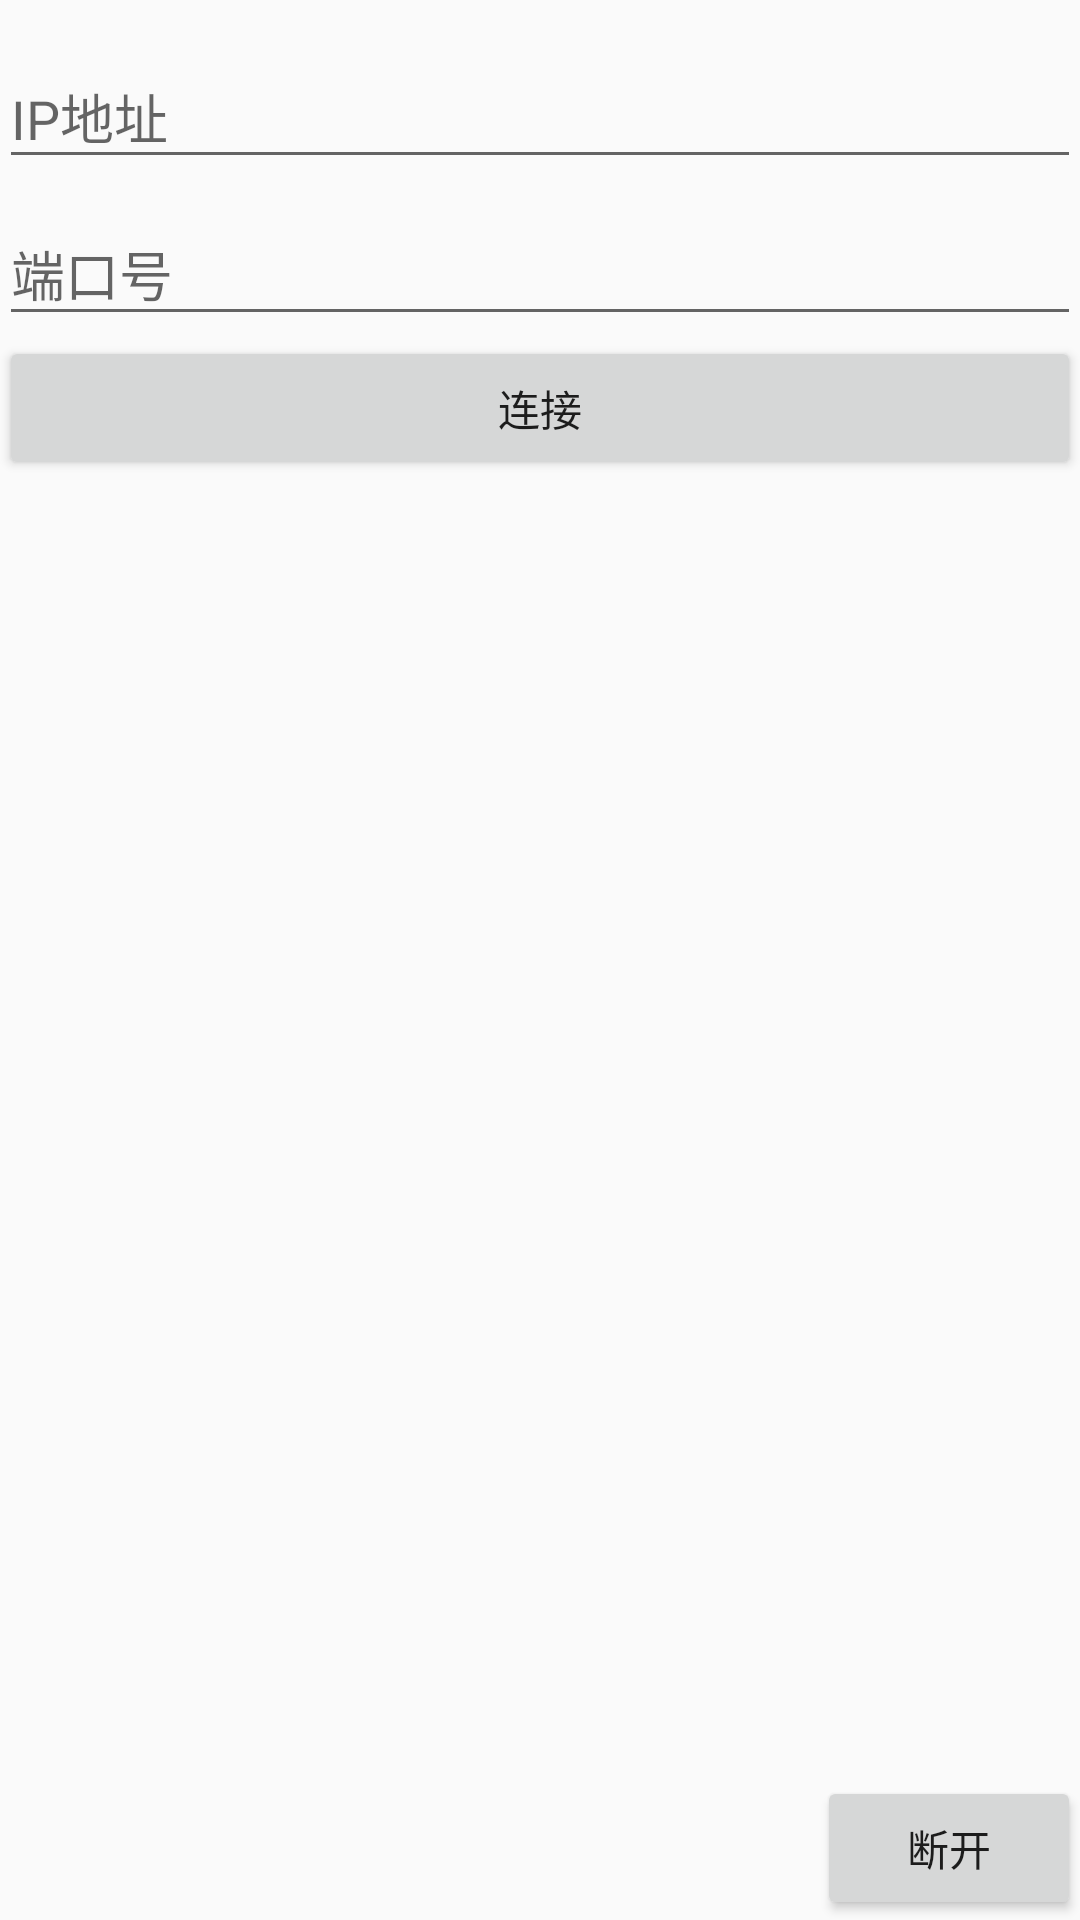

Reconstruct the res/layout file that produces this screen, plus the resources it refers to.
<!-- AndroidManifest.xml: application theme AppTheme -->
<!-- res/layout/setting_fragment.xml -->
<?xml version="1.0" encoding="utf-8"?>
<LinearLayout xmlns:android="http://schemas.android.com/apk/res/android"
              android:layout_width="match_parent"
              android:layout_height="match_parent"
              xmlns:app="http://schemas.android.com/apk/res-auto"
              android:orientation="vertical"
              android:paddingBottom="@dimen/activity_vertical_margin"
              android:paddingLeft="@dimen/activity_horizontal_margin"
              android:paddingRight="@dimen/activity_horizontal_margin"
              android:paddingTop="@dimen/activity_vertical_margin">

    <android.support.design.widget.TextInputLayout
        android:id="@+id/til_username"
        android:layout_width="match_parent"
        app:hintTextAppearance="@style/FloatingStyle"
        app:hintAnimationEnabled="false"
        android:layout_height="wrap_content">

        <EditText
            android:hint="IP地址"
            android:id="@+id/et_username"
            android:layout_width="match_parent"
            android:layout_height="wrap_content"
            android:textColor="#0f17f0"/>
    </android.support.design.widget.TextInputLayout>

    <android.support.design.widget.TextInputLayout
        android:layout_width="match_parent"
        android:layout_height="wrap_content">

        <EditText
            android:id="@+id/et_pwd"
            android:layout_width="match_parent"
            android:layout_height="wrap_content"
            android:hint="端口号" />
    </android.support.design.widget.TextInputLayout>

    <Button
        android:layout_width="match_parent"
        android:layout_height="wrap_content"
        android:id="@+id/ok"
        android:text="连接" />

<RelativeLayout
    android:layout_width="match_parent"
    android:layout_height="match_parent">

    <Button

        android:layout_alignParentBottom="true"
        android:layout_alignParentRight="true"
        android:layout_width="wrap_content"
        android:layout_height="wrap_content"
        android:id="@+id/dis"
        android:text="断开" />
</RelativeLayout>
</LinearLayout>
<!-- resources referenced by this layout -->
<resources>
  <style name="FloatingStyle" parent="@android:style/TextAppearance">
          
          <item name="android:textColor">#AA00FF</item>
          
          <item name="android:textSize">20sp</item>
      </style>
  <style name="AppTheme" parent="Theme.AppCompat.Light.DarkActionBar">
          
          <item name="colorPrimary">@color/colorPrimary</item>
          <item name="colorPrimaryDark">@color/colorPrimaryDark</item>
          <item name="colorAccent">@color/colorAccent</item>
      </style>
  <color name="colorPrimary">#3F51B5</color>
  <color name="colorPrimaryDark">#303F9F</color>
  <color name="colorAccent">#FF4081</color>
</resources>
